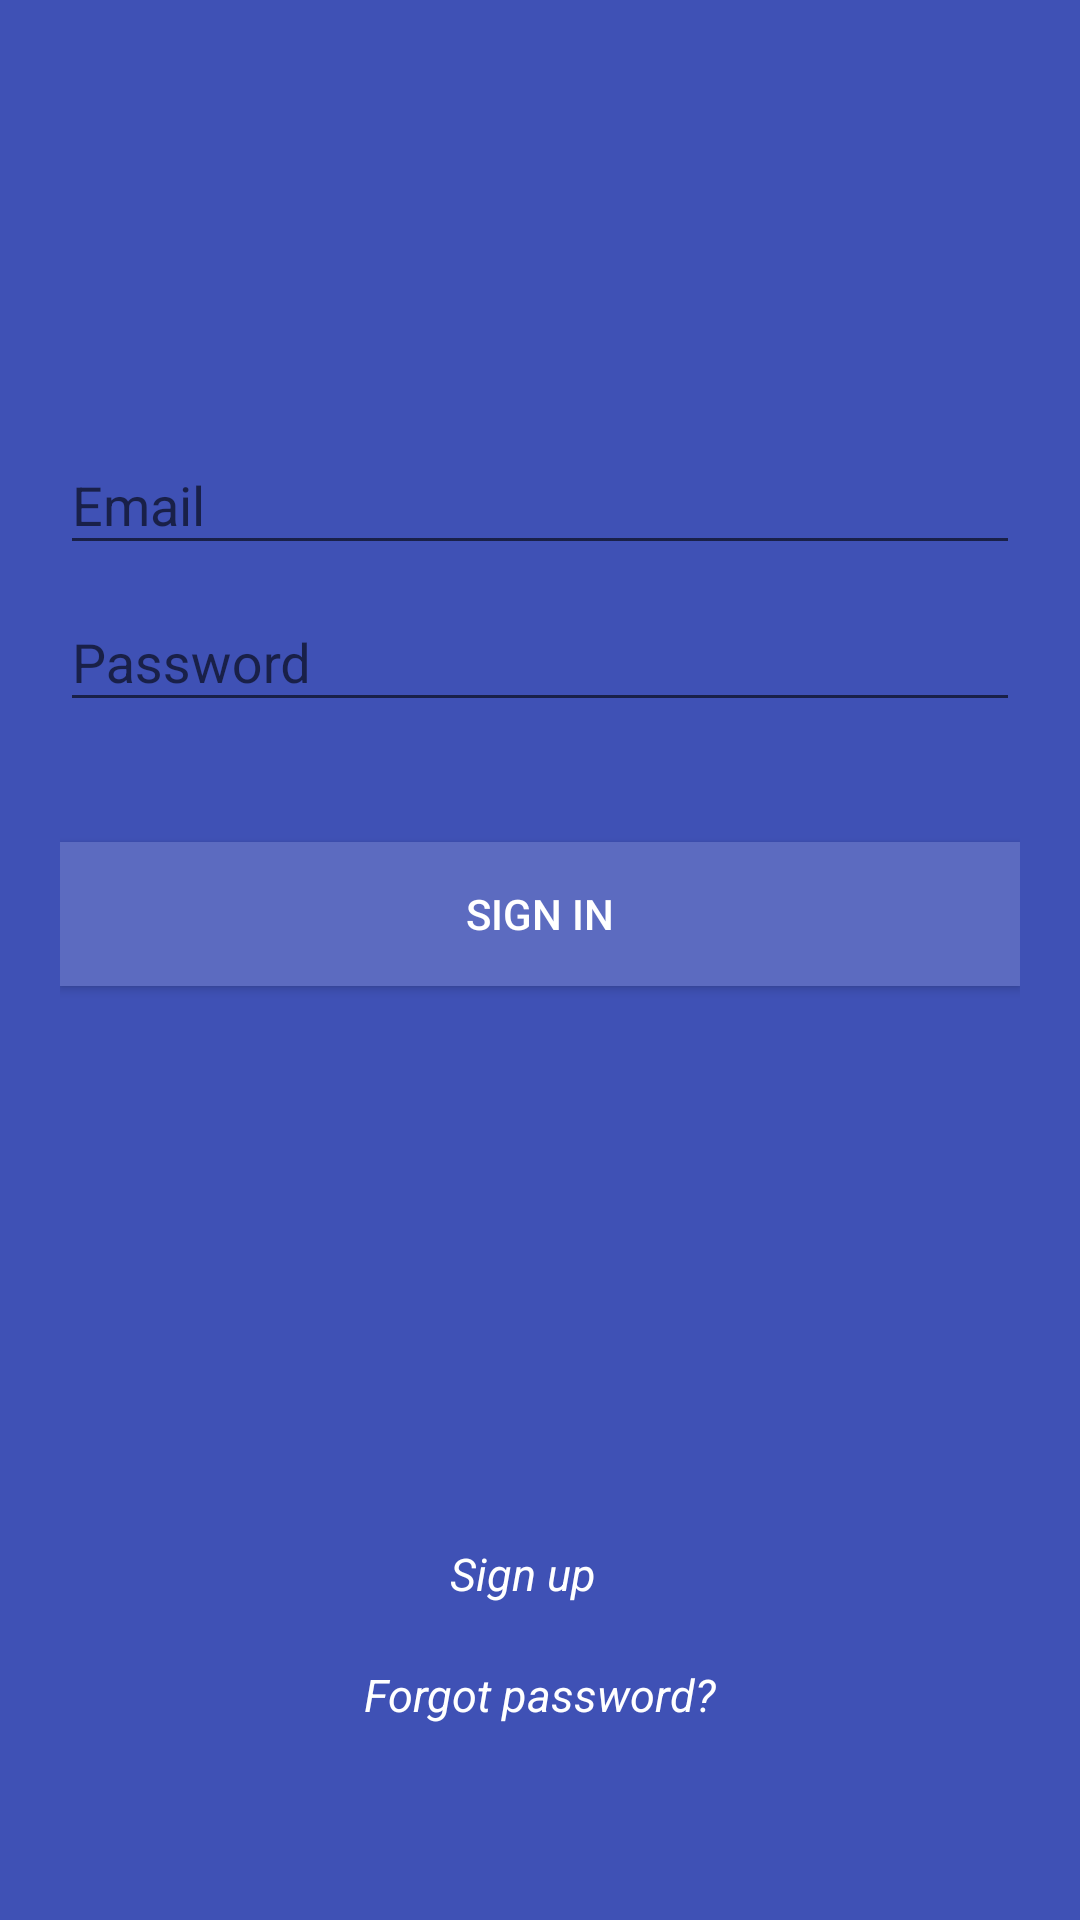

Produce the Android XML layout that renders to this screen, including the resource entries it uses.
<!-- AndroidManifest.xml: application theme MyMaterialTheme -->
<!-- res/layout/activity_login.xml -->
<android.support.design.widget.CoordinatorLayout xmlns:android="http://schemas.android.com/apk/res/android"
    xmlns:app="http://schemas.android.com/apk/res-auto"
    android:layout_width="match_parent"
    android:layout_height="match_parent"
    android:background="#3f51b5"
    android:id="@+id/coordinatorLayout">

    <LinearLayout
        android:layout_width="fill_parent"
        android:layout_height="match_parent"
        android:layout_marginTop="?attr/actionBarSize"
        android:orientation="vertical"
        android:paddingLeft="20dp"
        android:paddingRight="20dp"
        android:paddingTop="80dp">


        <android.support.design.widget.TextInputLayout
            android:id="@+id/input_layout_name"
            android:layout_width="match_parent"
            android:layout_height="wrap_content">

        </android.support.design.widget.TextInputLayout>

        <android.support.design.widget.TextInputLayout
            android:id="@+id/input_layout_email"
            android:layout_width="match_parent"
            android:layout_height="wrap_content">

            <EditText
                android:id="@+id/emaillogin"
                android:layout_width="match_parent"
                android:layout_height="wrap_content"
                android:inputType="textEmailAddress"
                android:hint="Email"
                android:textColorHint="@android:color/white"
                android:textColor="@android:color/white"/>
        </android.support.design.widget.TextInputLayout>

        <android.support.design.widget.TextInputLayout
            android:id="@+id/input_layout_password"
            android:layout_width="match_parent"
            android:layout_height="wrap_content">

            <EditText
                android:id="@+id/passwordlogin"
                android:layout_width="match_parent"
                android:layout_height="wrap_content"
                android:inputType="textPassword"
                android:textColorHint="@android:color/white"
                android:hint="Password"
                android:textColor="@android:color/white"/>
        </android.support.design.widget.TextInputLayout>

        <Button android:id="@+id/login"
            android:layout_width="fill_parent"
            android:layout_height="wrap_content"
            android:text="Sign In"
            android:background="#5C6BC0"
            android:layout_marginTop="40dp"
            android:textColor="@android:color/white"/>

    </LinearLayout>
    <RelativeLayout
        android:layout_width="fill_parent"
        android:layout_height="match_parent"
        android:layout_marginTop="?attr/actionBarSize"
        android:orientation="vertical">
        <TextView
            android:id="@+id/forgot_login"
            android:layout_width="wrap_content"
            android:layout_height="wrap_content"
            android:text="Forgot password?"
            android:linksClickable="true"
            android:textColor="@android:color/white"
            android:textStyle="italic"
            android:layout_alignParentBottom="true"
            android:layout_centerHorizontal="true"
            android:layout_marginBottom="65dp"
            android:textSize="15dp" />
        <TextView
            android:id="@+id/signup_login"
            android:layout_width="wrap_content"
            android:layout_height="wrap_content"
            android:text="Sign up"
            android:linksClickable="true"
            android:textColor="@android:color/white"
            android:textStyle="italic"

            android:textSize="15dp"
            android:layout_marginBottom="20dp"
            android:layout_above="@+id/forgot_login"
            android:layout_marginLeft="150dp" />

        <ImageView
            android:layout_width="70dp"
            android:layout_height="70dp"
            android:id="@+id/imageView3"
            android:src="@android:drawable/sym_def_app_icon"
            android:layout_alignParentTop="true"
            android:layout_centerHorizontal="true" />
    </RelativeLayout>
</android.support.design.widget.CoordinatorLayout>
<!-- resources referenced by this layout -->
<resources>
  <style name="MyMaterialTheme" parent="MyMaterialTheme.Base">
  
      </style>
  <style name="MyMaterialTheme.Base" parent="Theme.AppCompat.Light.DarkActionBar">
          <item name="windowNoTitle">true</item>
          <item name="windowActionBar">false</item>
          <item name="colorPrimary">@color/colorPrimary</item>
          <item name="colorPrimaryDark">@color/colorPrimaryDark</item>
          <item name="colorAccent">@color/colorAccent</item>
      </style>
  <color name="colorPrimary">#CC1819</color>
  <color name="colorPrimaryDark">#a71419</color>
  <color name="colorAccent">#ffffff</color>
</resources>
